pico-8 play session: hold → + tap 🅾

[t = 2 s] hold → ~2s, tap 🅾 ~4×
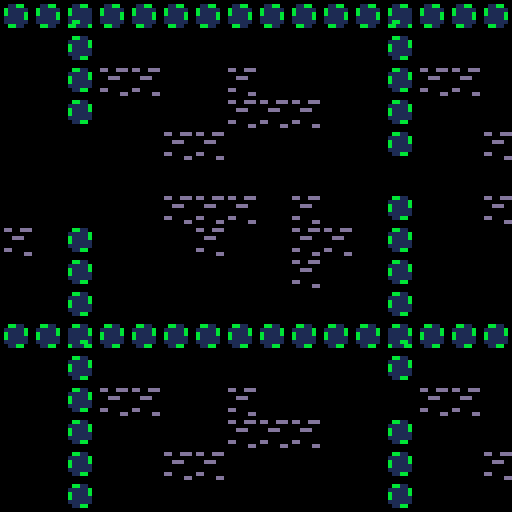
[t = 4 s] hold → ~4s, tap 🅾 ~7×
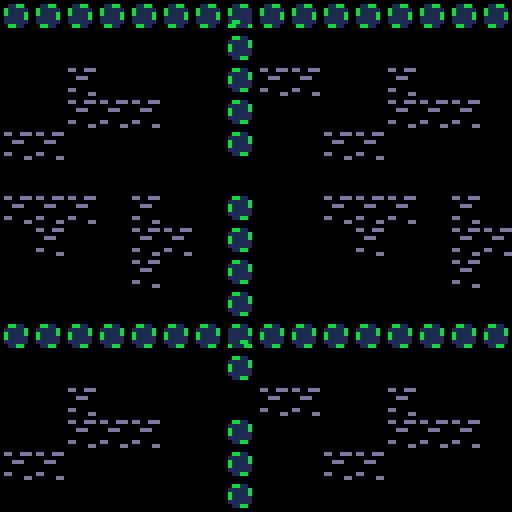
[t = 6 s] hold → ~6s, tap 🅾 ~10×
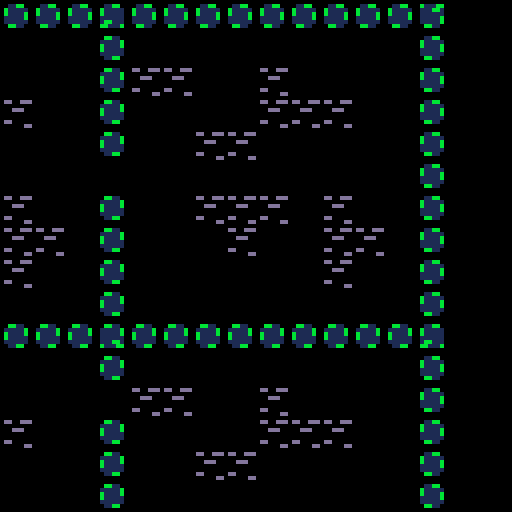
[t = 8 s] hold → ~8s, tap 🅾 ~14×
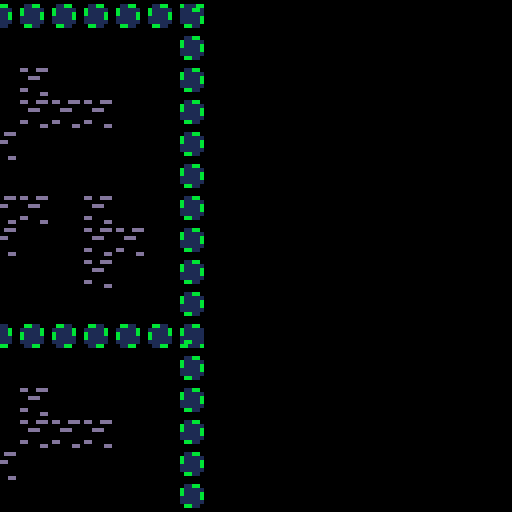

pico-8 cartridge
version 8
__lua__
actor = {}
function make_actor(x,y)
a={}
a.x = x
a.y = y
a.spr = 0
add(actor,a)

return a
end
cam_x = 0
cam_y = 0

function _init()
pl = make_actor(15,31)
pl.spr = 1
a.frame = 0
end

function _update()
  if (btn(0)) cam_x -= 4
  if (btn(1)) cam_x += 4
  if (btn(2)) cam_y -= 4
  if (btn(3)) cam_y += 4
  -- (the camera stops with the bottom of
  -- the screen at row 32.)
end

function draw_actor(a)
local sx = (a.x * 8)
local sy = (a.y * 8)
spr(a.spr + a.frame, sx, sy)
end 


function _draw()
cls()
camera(cam_x,cam_y)
map(0,0,0,0,32,32)
foreach(actor,draw_actor)

end
__gfx__
00000000088888800888888008888880000000000000000000000000000000000000000000000000000000000000000000000000000000000000000000000000
0000000077777777777777777777777700000000000000000bb111b00b111bb0000000000dd00ddd000000000000000000000000000000000000000000000000
00700700007dd700007dd700007dd700000000000000000001bb11100111bb100000000000000000000000000000000000000000000000000000000000000000
000770000566665005666650056666500000000000000000011111100111111000000000000ddd00000000000000000000000000000000000000000000000000
0007700070555507705555077055550700000000000000000b111110011111b00000000000000000000000000000000000000000000000000000000000000000
0070070070d55d0770d55d0000d55d0700000000000000000b111110011111b00000000000000000000000000000000000000000000000000000000000000000
0000000000500500066005000050066000000000000000000011bb0000bb1100000000000dd00000000000000000000000000000000000000000000000000000
000000000660066000000660066000000000000000000000000000000000000000000000000000dd000000000000000000000000000000000000000000000000
00000000003333000033330000333300000000000000000000000000000000000000000000000000000000000000000000000000000000000000000000000000
0000000003b33b3003b33b3003b33b30000000000000000000bb11000011bb000000000000000000000000000000000000000000000000000000000000000000
000000000333333003333330033333300000000000000000011111b00b1111100000000000000000000000000000000000000000000000000000000000000000
00000000003bb300003bb300003bb30000000000000000000b1111b00b1111b00000000000000000000000000000000000000000000000000000000000000000
0000000002233220022332233223322000000000000000000b111110011111b00000000000000000000000000000000000000000000000000000000000000000
00000000303223033032230000322303000000000000000001111110011111100000000000000000000000000000000000000000000000000000000000000000
0000000000200200033002000020033000000000000000000011bb0000bb11000000000000000000000000000000000000000000000000000000000000000000
00000000033003300000033003300000000000000000000000000000000000000000000000000000000000000000000000000000000000000000000000000000
00000000001221009012210000122100000000000000000000000000000000000000000000000000000000000000000000000000000000000000000000000000
00000000912112109121121091211212000000000000000000bb11000011bb000000000000000000000000000000000000000000000000000000000000000000
00000000905bb502405bb502905bb52d0000000000000000011111b00b1111100000000000000000000000000000000000000000000000000000000000000000
000000004055552d1055552d4055552d0000000000000000011111b00b1111100000000000000000000000000000000000000000000000000000000000000000
000000001112212d4112212d1112212d000000000000000001111110011111100000000000000000000000000000000000000000000000000000000000000000
000000004031132d4031132d4031132d00000000000000000111bb1001bb11100000000000000000000000000000000000000000000000000000000000000000
000000004050052d4050012d4110050200000000000000000b111bb00bb111b00000000000000000000000000000000000000000000000000000000000000000
00000000411001120110000240000110000000000000000000000000000000000000000000000000000000000000000000000000000000000000000000000000
00000000000000000000000000000000000000000000000000000000000000000000000000000000000000000000000000000000000000000000000000000000
00000000000000000000000000000000000000000000000000000000000000000000000000000000000000000000000000000000000000000000000000000000
00000000000000000000000000000000000000000000000000000000000000000000000000000000000000000000000000000000000000000000000000000000
00000000000000000000000000000000000000000000000000000000000000000000000000000000000000000000000000000000000000000000000000000000
00000000000000000000000000000000000000000000000000000000000000000000000000000000000000000000000000000000000000000000000000000000
00000000000000000000000000000000000000000000000000000000000000000000000000000000000000000000000000000000000000000000000000000000
00000000000000000000000000000000000000000000000000000000000000000000000000000000000000000000000000000000000000000000000000000000
00000000000000000000000000000000000000000000000000000000000000000000000000000000000000000000000000000000000000000000000000000000
00000000000000000000000000000000000000000000000000000000000000000000000000000000000000000000000000000000000000000000000000000000
00000000000000000000000000000000000000000000000000000000000000000000000000000000000000000000000000000000000000000000000000000000
00000000000000000000000000000000000000000000000000000000000000000000000000000000000000000000000000000000000000000000000000000000
00000000000000000000000000000000000000000000000000000000000000000000000000000000000000000000000000000000000000000000000000000000
00000000000000000000000000000000000000000000000000000000000000000000000000000000000000000000000000000000000000000000000000000000
00000000000000000000000000000000000000000000000000000000000000000000000000000000000000000000000000000000000000000000000000000000
00000000000000000000000000000000000000000000000000000000000000000000000000000000000000000000000000000000000000000000000000000000
00000000000000000000000000000000000000000000000000000000000000000000000000000000000000000000000000000000000000000000000000000000
00000000000000000000000000000000000000000000000000000000000000000000000000000000000000000000000000000000000000000000000000000000
00000000000000000000000000000000000000000000000000000000000000000000000000000000000000000000000000000000000000000000000000000000
00000000000000000000000000000000000000000000000000000000000000000000000000000000000000000000000000000000000000000000000000000000
00000000000000000000000000000000000000000000000000000000000000000000000000000000000000000000000000000000000000000000000000000000
00000000000000000000000000000000000000000000000000000000000000000000000000000000000000000000000000000000000000000000000000000000
00000000000000000000000000000000000000000000000000000000000000000000000000000000000000000000000000000000000000000000000000000000
00000000000000000000000000000000000000000000000000000000000000000000000000000000000000000000000000000000000000000000000000000000
00000000000000000000000000000000000000000000000000000000000000000000000000000000000000000000000000000000000000000000000000000000
00000000000000000000000000000000000000000000000000000000000000000000000000000000000000000000000000000000000000000000000000000000
00000000000000000000000000000000000000000000000000000000000000000000000000000000000000000000000000000000000000000000000000000000
00000000000000000000000000000000000000000000000000000000000000000000000000000000000000000000000000000000000000000000000000000000
00000000000000000000000000000000000000000000000000000000000000000000000000000000000000000000000000000000000000000000000000000000
00000000000000000000000000000000000000000000000000000000000000000000000000000000000000000000000000000000000000000000000000000000
00000000000000000000000000000000000000000000000000000000000000000000000000000000000000000000000000000000000000000000000000000000
00000000000000000000000000000000000000000000000000000000000000000000000000000000000000000000000000000000000000000000000000000000
00000000000000000000000000000000000000000000000000000000000000000000000000000000000000000000000000000000000000000000000000000000
00000000000000000000000000000000000000000000000000000000000000000000000000000000000000000000000000000000000000000000000000000000
00000000000000000000000000000000000000000000000000000000000000000000000000000000000000000000000000000000000000000000000000000000
00000000000000000000000000000000000000000000000000000000000000000000000000000000000000000000000000000000000000000000000000000000
00000000000000000000000000000000000000000000000000000000000000000000000000000000000000000000000000000000000000000000000000000000
00000000000000000000000000000000000000000000000000000000000000000000000000000000000000000000000000000000000000000000000000000000
00000000000000000000000000000000000000000000000000000000000000000000000000000000000000000000000000000000000000000000000000000000
00000000000000000000000000000000000000000000000000000000000000000000000000000000000000000000000000000000000000000000000000000000
00000000000000000000000000000000000000000000000000000000000000000000000000000000000000000000000000000000000000000000000000000000
00000000000000000000000000000000000000000000000000000000000000000000000000000000000000000000000000000000000000000000000000000000
00000000000000000000000000000000000000000000000000000000000000000000000000000000000000000000000000000000000000000000000000000000
00000000000000000000000000000000000000000000000000000000000000000000000000000000000000000000000000000000000000000000000000000000
00000000000000000000000000000000000000000000000000000000000000000000000000000000000000000000000000000000000000000000000000000000
00000000000000000000000000000000000000000000000000000000000000000000000000000000000000000000000000000000000000000000000000000000
00000000000000000000000000000000000000000000000000000000000000000000000000000000000000000000000000000000000000000000000000000000
00000000000000000000000000000000000000000000000000000000000000000000000000000000000000000000000000000000000000000000000000000000
00000000000000000000000000000000000000000000000000000000000000000000000000000000000000000000000000000000000000000000000000000000
00000000000000000000000000000000000000000000000000000000000000000000000000000000000000000000000000000000000000000000000000000000
00000000000000000000000000000000000000000000000000000000000000000000000000000000000000000000000000000000000000000000000000000000
00000000000000000000000000000000000000000000000000000000000000000000000000000000000000000000000000000000000000000000000000000000
00000000000000000000000000000000000000000000000000000000000000000000000000000000000000000000000000000000000000000000000000000000
00000000000000000000000000000000000000000000000000000000000000000000000000000000000000000000000000000000000000000000000000000000
00000000000000000000000000000000000000000000000000000000000000000000000000000000000000000000000000000000000000000000000000000000
00000000000000000000000000000000000000000000000000000000000000000000000000000000000000000000000000000000000000000000000000000000
00000000000000000000000000000000000000000000000000000000000000000000000000000000000000000000000000000000000000000000000000000000
00000000000000000000000000000000000000000000000000000000000000000000000000000000000000000000000000000000000000000000000000000000
00000000000000000000000000000000000000000000000000000000000000000000000000000000000000000000000000000000000000000000000000000000
00000000000000000000000000000000000000000000000000000000000000000000000000000000000000000000000000000000000000000000000000000000
00000000000000000000000000000000000000000000000000000000000000000000000000000000000000000000000000000000000000000000000000000000
00000000000000000000000000000000000000000000000000000000000000000000000000000000000000000000000000000000000000000000000000000000
00000000000000000000000000000000000000000000000000000000000000000000000000000000000000000000000000000000000000000000000000000000
00000000000000000000000000000000000000000000000000000000000000000000000000000000000000000000000000000000000000000000000000000000
00000000000000000000000000000000000000000000000000000000000000000000000000000000000000000000000000000000000000000000000000000000
00000000000000000000000000000000000000000000000000000000000000000000000000000000000000000000000000000000000000000000000000000000
00000000000000000000000000000000000000000000000000000000000000000000000000000000000000000000000000000000000000000000000000000000
00000000000000000000000000000000000000000000000000000000000000000000000000000000000000000000000000000000000000000000000000000000
00000000000000000000000000000000000000000000000000000000000000000000000000000000000000000000000000000000000000000000000000000000
00000000000000000000000000000000000000000000000000000000000000000000000000000000000000000000000000000000000000000000000000000000
00000000000000000000000000000000000000000000000000000000000000000000000000000000000000000000000000000000000000000000000000000000
00000000000000000000000000000000000000000000000000000000000000000000000000000000000000000000000000000000000000000000000000000000
00000000000000000000000000000000000000000000000000000000000000000000000000000000000000000000000000000000000000000000000000000000
00000000000000000000000000000000000000000000000000000000000000000000000000000000000000000000000000000000000000000000000000000000
00000000000000000000000000000000000000000000000000000000000000000000000000000000000000000000000000000000000000000000000000000000
00000000000000000000000000000000000000000000000000000000000000000000000000000000000000000000000000000000000000000000000000000000
00000000000000000000000000000000000000000000000000000000000000000000000000000000000000000000000000000000000000000000000000000000
00000000000000000000000000000000000000000000000000000000000000000000000000000000000000000000000000000000000000000000000000000000
00000000000000000000000000000000000000000000000000000000000000000000000000000000000000000000000000000000000000000000000000000000
00000000000000000000000000000000000000000000000000000000000000000000000000000000000000000000000000000000000000000000000000000000
00000000000000000000000000000000000000000000000000000000000000000000000000000000000000000000000000000000000000000000000000000000
00000000000000000000000000000000000000000000000000000000000000000000000000000000000000000000000000000000000000000000000000000000
00000000000000000000000000000000000000000000000000000000000000000000000000000000000000000000000000000000000000000000000000000000
00000000000000000000000000000000000000000000000000000000000000000000000000000000000000000000000000000000000000000000000000000000
00000000000000000000000000000000000000000000000000000000000000000000000000000000000000000000000000000000000000000000000000000000
00000000000000000000000000000000000000000000000000000000000000000000000000000000000000000000000000000000000000000000000000000000
00000000000000000000000000000000000000000000000000000000000000000000000000000000000000000000000000000000000000000000000000000000
00000000000000000000000000000000000000000000000000000000000000000000000000000000000000000000000000000000000000000000000000000000
00000000000000000000000000000000000000000000000000000000000000000000000000000000000000000000000000000000000000000000000000000000
00000000000000000000000000000000000000000000000000000000000000000000000000000000000000000000000000000000000000000000000000000000
00000000000000000000000000000000000000000000000000000000000000000000000000000000000000000000000000000000000000000000000000000000
00000000000000000000000000000000000000000000000000000000000000000000000000000000000000000000000000000000000000000000000000000000
00000000000000000000000000000000000000000000000000000000000000000000000000000000000000000000000000000000000000000000000000000000
00000000000000000000000000000000000000000000000000000000000000000000000000000000000000000000000000000000000000000000000000000000
00000000000000000000000000000000000000000000000000000000000000000000000000000000000000000000000000000000000000000000000000000000
00000000000000000000000000000000000000000000000000000000000000000000000000000000000000000000000000000000000000000000000000000000
00000000000000000000000000000000000000000000000000000000000000000000000000000000000000000000000000000000000000000000000000000000
00000000000000000000000000000000000000000000000000000000000000000000000000000000000000000000000000000000000000000000000000000000
00000000000000000000000000000000000000000000000000000000000000000000000000000000000000000000000000000000000000000000000000000000
00000000000000000000000000000000000000000000000000000000000000000000000000000000000000000000000000000000000000000000000000000000
00000000000000000000000000000000000000000000000000000000000000000000000000000000000000000000000000000000000000000000000000000000
00000000000000000000000000000000000000000000000000000000000000000000000000000000000000000000000000000000000000000000000000000000
00000000000000000000000000000000000000000000000000000000000000000000000000000000000000000000000000000000000000000000000000000000
00000000000000000000000000000000000000000000000000000000000000000000000000000000000000000000000000000000000000000000000000000000
00000000000000000000000000000000000000000000000000000000000000000000000000000000000000000000000000000000000000000000000000000000
__gff__
0000000000000100000000000000000000000000000001000000000000000000000000000000000000000000000000000000000000000000000000000000000000000000000000000000000000000000000000000000000000000000000000000000000000000000000000000000000000000000000000000000000000000000
0000000000000000000000000000000000000000000000000000000000000000000000000000000000000000000000000000000000000000000000000000000000000000000000000000000000000000000000000000000000000000000000000000000000000000000000000000000000000000000000000000000000000000
__map__
061717171717171717172717171717171717171727171717171717171717071b1c1d1e1f3d3d3d3d3d3d3d3d3d3d3d3d3d3d3d3d3d3d3d3d3d3d3d3d3d3d808182838485868780818283848586873d3d3d3d3d3d3d3d3d3d3d3d3d3d3d3d3d3d3d3d3d3d3d3d3d3d3d3d3d3d3d3d3d3d3d3d3d3d3d3d3d3d3d3d3d3d3d3d3d3d
160000000000000000001600000000000000000016000000000000000000172b2c2d2e2f3d3d3d3d3d3d3d3d3d3d3d3d3d3d3d3d3d3d3d3d3d3d3d3d3d3d909192939495969790919293949596973d3d3d3d3d3d3d3d3d3d3d3d3d3d3d3d3d3d3d3d3d3d3d3d3d3d3d3d3d3d3d3d3d3d3d3d3d3d3d3d3d3d3d3d3d3d3d3d3d3d
1609090000090000001a1609090000090000001a1609090000090000001a173b3c3d3e3f3d3d3d3d3d3d3d3d3d3d3d3d3d3d3d3d3d3d3d3d3d3d3d3d3d3da0a1a2a3a4a5a6a7a0a1a2a3a4a5a6a73d3d3d3d3d3d3d3d3d3d3d3d3d3d3d3d3d3d3d3d3d3d3d3d3d3d3d3d3d3d3d3d3d3d3d3d3d3d3d3d3d3d3d3d3d3d3d3d3d3d
1600000000090909002a1600000000090909002a1600000000090909002a171b1c1d1e1f3d3d3d3d3d3d3d3d3d3d3d3d3d3d3d3d3d3d3d3d3d3d3d3d3d3db0b1b2b3b4b5b6b7b0b1b2b3b4b5b6b73d3d3d3d3d3d3d3d3d3d3d3d3d3d3d3d3d3d3d3d3d3d3d3d3d3d3d3d3d3d3d3d3d3d3d3d3d3d3d3d3d3d3d3d3d3d3d3d3d3d
1600000909000000003a0000000909000000003a1600000909000000003a172b2c2d2e2f3d3d3d3d3d3d3d3d3d3d3d3d3d3d3d3d3d3d3d3d3d3d3d3d3d3dc0c1c2c3c4c5c6c7c0c1c2c3c4c5c6c73d3d3d3d3d3d3d3d3d3d3d3d3d3d3d3d3d3d3d3d3d3d3d3d3d3d3d3d3d3d3d3d3d3d3d3d3d3d3d3d3d3d3d3d3d3d3d3d3d3d
1600000000000000000a1a00000000000000000a0000000000000000000a173b3c3d3e3f3d3d3d3d3d3d3d3d3d3d3d3d3d3d3d3d3d3d3d3d3d3d3d3d3d3dd0d1d2d3d4d5d6d7d0d1d2d3d4d5d6d73d3d3d3d3d3d3d3d3d3d3d3d3d3d3d3d3d3d3d3d3d3d3d3d3d3d3d3d3d3d3d3d3d3d3d3d3d3d3d3d3d3d3d3d3d3d3d3d3d3d
1600000909090009001a0000000909090009001a1600000909090009001a173d3d3d3d3d3d3d3d3d3d3d3d3d3d3d3d3d3d3d3d3d3d3d3d3d3d3d3d3d3d3de0e1e2e3e4e5e6e7e0e1e2e3e4e5e6e73d3d3d3d3d3d3d3d3d3d3d3d3d3d3d3d3d3d3d3d3d3d3d3d3d3d3d3d3d3d3d3d3d3d3d3d3d3d3d3d3d3d3d3d3d3d3d3d3d3d
1600000009000009092a1600000009000009092a1600000009000009092a173d3d3d3d3d3d3d3d3d3d3d3d3d3d3d3d3d3d3d3d3d3d3d3d3d3d3d3d3d3d3df0f1f2f3f4f5f6f7f0f1f2f3f4f5f6f73d3d3d3d3d3d3d3d3d3d3d3d3d3d3d3d3d3d3d3d3d3d3d3d3d3d3d3d3d3d3d3d3d3d3d3d3d3d3d3d3d3d3d3d3d3d3d3d3d3d
1600000000000009003a1600000000000009003a1600000000000009003a173d3d3d3d3d3d3d3d19193d3d3d3d3d3d3d3d3d3d3d3d3d3d3d3d3d3d3d3d3d3d3d3d3d3d3d3d3d80818283848586873d3d3d3d3d3d3d3d3d3d3d3d3d3d3d3d3d3d3d3d3d3d3d3d3d3d3d3d3d3d3d3d3d3d3d3d3d3d3d3d3d3d3d3d3d3d3d3d3d3d
1600000000000000000a1600000000000000000a1600000000000000000a171b1c1d1e1f3d3d3d3d193d3d3d3d3d3d3d3d3d3d3d3d3d3d3d3d3d3d3d3d3d3d3d3d3d3d3d3d3d90919293949596973d3d3d3d3d3d3d3d3d3d3d3d3d3d3d3d3d3d3d3d3d3d3d3d3d3d3d3d3d3d3d3d3d3d3d3d3d3d3d3d3d3d3d3d3d3d3d3d3d3d
26161616161a161616162616161616161616161626161616161616161616272b2c2d2e2f3d3d3d3d193d3d3d3d3d3d3d3d3d3d3d3d3d3d3d3d3d3d3d3d3d3d3d3d3d3d3d3d3da0a1a2a3a4a5a6a73d3d3d3d3d3d3d3d3d3d3d3d3d3d3d3d3d3d3d3d3d3d3d3d3d3d3d3d3d3d3d3d3d3d3d3d3d3d3d3d3d3d3d3d3d3d3d3d3d3d
160000000000000000001600000000000000000016000000000000000000173b3c3d3e3f583d3d3d3d3d3d3d3d3d3d3d3d3d3d3d3d3d3d3d3d3d3d3d3d3d3d3d3d3d3d3d3d3db0b1b2b3b4b5b6b73d3d3d3d3d3d3d3d3d3d3d3d3d3d3d3d3d3d3d3d3d3d3d3d3d3d3d3d3d3d3d3d3d3d3d3d3d3d3d3d3d3d3d3d3d3d3d3d3d3d
1609090000090000001a1609090000090000001a1a09090000090000001a171b1c1d1e1f3d3d3d3d193d3d3d3d3d3d3d3d3d3d3d3d3d3d3d3d3d3d3d3d3d3d3d3d3d3d3d3d3dc0c1c2c3c4c5c6c73d3d3d3d3d3d3d3d3d3d3d3d3d3d3d3d3d3d3d3d3d3d3d3d3d3d3d3d3d3d3d3d3d3d3d3d3d3d3d3d3d3d3d3d3d3d3d3d3d3d
1600000000090909002a1600000000090909002a1600000000090909002a172b2c2d2e2f3d3d3d3d193d3d3d3d3d3d3d3d3d3d3d3d3d3d3d3d3d3d3d3d3d3d3d3d3d3d3d3d3dd0d1d2d3d4d5d6d73d3d3d3d3d3d3d3d3d3d3d3d3d3d3d3d3d3d3d3d3d3d3d3d3d3d3d3d3d3d3d3d3d3d3d3d3d3d3d3d3d3d3d3d3d3d3d3d3d3d
1600000909000000003a1600000909000000003a1600000909000000003a173b3c3d3e3f00000000193d3d003d3d3d3d3d3d3d3d3d3d3d3d3d3d3d3d3d3d3d3d3d3d3d3d3d3de0e1e2e3e4e5e6e73d3d3d3d3d3d3d3d3d3d3d3d3d3d3d3d3d3d3d3d3d3d3d3d3d3d3d3d3d3d3d3d3d3d3d3d3d3d3d3d3d3d3d3d3d3d3d3d3d3d
1600000000000000000a1600000000000000000a1600000000000000000a171b1c1d1e1f00000000001b1c1d1e1f1b1c1d1e1f1b1c1d1e1f1b1c1d1e1f3d3d3d3d3d3d3d3d3df0f1f2f3f4f5f6f73d3d3d3d3d3d3d3d3d3d3d3d3d3d3d3d3d3d3d3d3d3d3d3d3d3d3d3d3d3d3d3d3d3d3d3d3d3d3d3d3d3d3d3d3d3d3d3d3d3d
1600000909090009001a0000000909090009001a1600000909090009001a172b2c2d2e2f00000000002b2c2d2e2f2b2c2d2e2f2b2c2d2e2f2b2c2d2e2f3d3d3d3d3d3d3d3d3d80818283848586873d3d3d3d3d3d3d3d3d3d3d3d3d3d3d3d3d3d3d3d3d3d3d3d3d3d3d3d3d3d3d3d3d3d3d3d3d3d3d3d3d3d3d3d3d3d3d3d3d3d
1600000009000009092a1600000009000009092a1600000009000009092a173b3c3d3e3f00000000003b3c3d3e3f3b3c3d3e3f3b3c3d3e3f3b3c3d3e3f3d3d3d3d3d3d3d3d3d90919293949596973d3d3d3d3d3d3d3d3d3d3d3d3d3d3d3d3d3d3d3d3d3d3d3d3d3d3d3d3d3d3d3d3d3d3d3d3d3d3d3d3d3d3d3d3d3d3d3d3d3d
1600000000000009003a1600000000000009003a1600000000000009003a171b1c1d1e1f00000000001b1c1d1e1f1b1c1d1e1f1b1c1d1e1f1b1c1d1e1f3d3d3d3d3d3d3d3d3da0a1a2a3a4a5a6a73d3d3d3d3d3d3d3d3d3d3d3d3d3d3d3d3d3d3d3d3d3d3d3d3d3d3d3d3d3d3d3d3d3d3d3d3d3d3d3d3d3d3d3d3d3d3d3d3d3d
1600000000000000000a1600000000000000000a1600000000000000000a172b2c2d2e2f00000000002b2c2d2e2f2b2c2d2e2f2b2c2d2e2f2b2c2d2e2f3d3d3d3d3d3d3d3d3db0b1b2b3b4b5b6b73d3d3d3d3d3d3d3d3d3d3d3d3d3d3d3d3d3d3d3d3d3d3d3d3d3d3d3d3d3d3d3d3d3d3d3d3d3d3d3d3d3d3d3d3d3d3d3d3d3d
261616161616161616162616161616161616161627161616161a16161616273b3c3d3e3f3d000000003b3c3d3e3f3b3c3d3e3f3b3c3d3e3f3b3c3d3e3f3d3d3d3d3d3d3d3d3dc0c1c2c3c4c5c6c73d3d3d3d3d3d3d3d3d3d3d3d3d3d3d3d3d3d3d3d3d3d3d3d3d3d3d3d3d3d3d3d3d3d3d3d3d3d3d3d3d3d3d3d3d3d3d3d3d3d
16000000000000000000160000000000000000001600000000000000000017003d3d3d3d1b1c1d1e1f1b1c1d1e1f1b1c1d1e1f1b1c1d1e1f1b1c1d1e1f3d3d3d3d3d3d3d3d3dd0d1d2d3d4d5d6d73d3d3d3d3d3d3d3d3d3d3d3d3d3d3d3d3d3d3d3d3d3d3d3d3d3d3d3d3d3d3d3d3d3d3d3d3d3d3d3d3d3d3d3d3d3d3d3d3d3d
1609090000090000001a1609090000090000001a1609090000090000001a173d3d3d3d3d2b2c2d2e2f2b2c2d2e2f2b2c2d2e2f2b2c2d2e2f2b2c2d2e2f3d3d3d3d3d3d3d3d3de0e1e2e3e4e5e6e73d3d3d3d3d3d3d3d3d3d3d3d3d3d3d3d3d3d3d3d3d3d3d3d3d3d3d3d3d3d3d3d3d3d3d3d3d3d3d3d3d3d3d3d3d3d3d3d3d3d
1600000000090909002a1600000000090909002a1600000000090909002a173d3d003d003b3c3d3e3f3b3c3d3e3f3b3c3d3e3f3b3c3d3e3f3b3c3d3e3f3d3d3d3d3d3d3d3d3df0f1f2f3f4f5f6f73d3d3d3d3d3d3d3d3d3d3d3d3d3d3d3d3d3d3d3d3d3d3d3d3d3d3d3d3d3d3d3d3d3d3d3d3d3d3d3d3d3d3d3d3d3d3d3d3d3d
1600000909000000003a1600000909000000003a1600000909000000003a171f003d00003d000000001b1c1d1e1f1b1c1d1e1f3d3d3d3d3d1b1c1d1e1f3d3d3d3d3d3d3d3d3d80818283848586873d3d3d3d3d3d3d3d3d3d3d3d3d3d3d3d3d3d3d3d3d3d3d3d3d3d3d3d3d3d3d3d3d3d3d3d3d3d3d3d3d3d3d3d3d3d3d3d3d3d
1600000000000000000a1600001a00000000000a1600000000000000000a172f0000000000000000002b2c2d2e2f2b2c2d2e2f3d00003d3d2b2c2d2e2f3d3d3d3d3d3d3d3d3d90919293949596973d3d3d3d3d3d3d3d3d3d3d3d3d3d3d3d3d3d3d3d3d3d3d3d3d3d3d3d3d3d3d3d3d3d3d3d3d3d3d3d3d3d3d3d3d3d3d3d3d3d
1600000909090009001a1a00001a09090009001a1a00000909090009001a173f0000000000000000193b3c3d3e3f3b3c3d3e3f003d3d3d3d3b3c3d3e3f3d3d3d3d3d3d3d3d3da0a1a2a3a4a5a6a73d3d3d3d3d3d3d3d3d3d3d3d3d3d3d3d3d3d3d3d3d3d3d3d3d3d3d3d3d3d3d3d3d3d3d3d3d3d3d3d3d3d3d3d3d3d3d3d3d3d
1600000009000009092a1600000009000009092a1600000009000009092a1700000000003d3d3d3d191b1c1d1e1f1b1c1d1e1f3d3d3d3d3d1b1c1d1e1f3d3d3d3d3d3d3d3d3db0b1b2b3b4b5b6b73d3d3d3d3d3d3d3d3d3d3d3d3d3d3d3d3d3d3d3d3d3d3d3d3d3d3d3d3d3d3d3d3d3d3d3d3d3d3d3d3d3d3d3d3d3d3d3d3d3d
1600000000000009003a1600000000000009003a1600000000000009003a173d003d3d3d3d3d3d3d192b2c2d2e2f2b2c2d2e2f3d3d3d3d3d2b2c2d2e2f3d3d3d3d3d3d3d3d3dc0c1c2c3c4c5c6c73d3d3d3d3d3d3d3d3d3d3d3d3d3d3d3d3d3d3d3d3d3d3d3d3d3d3d3d3d3d3d3d3d3d3d3d3d3d3d3d3d3d3d3d3d3d3d3d3d3d
1600000000000000000a1600000000000000000a1600000000000000000a1700003b000000003d3d003b3c3d3e3f3b3c3d3e3f3d3d3d3d3d3b3c3d3e3f3d3d3d3d3d3d3d3d3dd0d1d2d3d4d5d6d73d3d3d3d3d3d3d3d3d3d3d3d3d3d3d3d3d3d3d3d3d3d3d3d3d3d3d3d3d3d3d3d3d3d3d3d3d3d3d3d3d3d3d3d3d3d3d3d3d3d
27161616161616161616271616161600161616162716161616161616161627000000003d3d3d3d3d3d1b1c1d1e1f1b1c1d1e1f3d3d3d3d3d3d3d3d3d3d3d3d3d3d3d3d3d3d3de0e1e2e3e4e5e6e73d3d3d3d3d3d3d3d3d3d3d3d3d3d3d3d3d3d3d3d3d3d3d3d3d3d3d3d3d3d3d3d3d3d3d3d3d3d3d3d3d3d3d3d3d3d3d3d3d3d
271616161616161616162716161616001616161627161616161616161616273d003d3d3d3d3d3d3d3d2b2c2d2e2f2b2c2d2e2f3d3d3d3d3d3d3d3d3d3d3d3d3d3d3d3d3d3d3df0f1f2f3f4f5f6f73d3d3d3d3d3d3d3d3d3d3d3d3d3d3d3d3d3d3d3d3d3d3d3d3d3d3d3d3d3d3d3d3d3d3d3d3d3d3d3d3d3d3d3d3d3d3d3d3d3d
